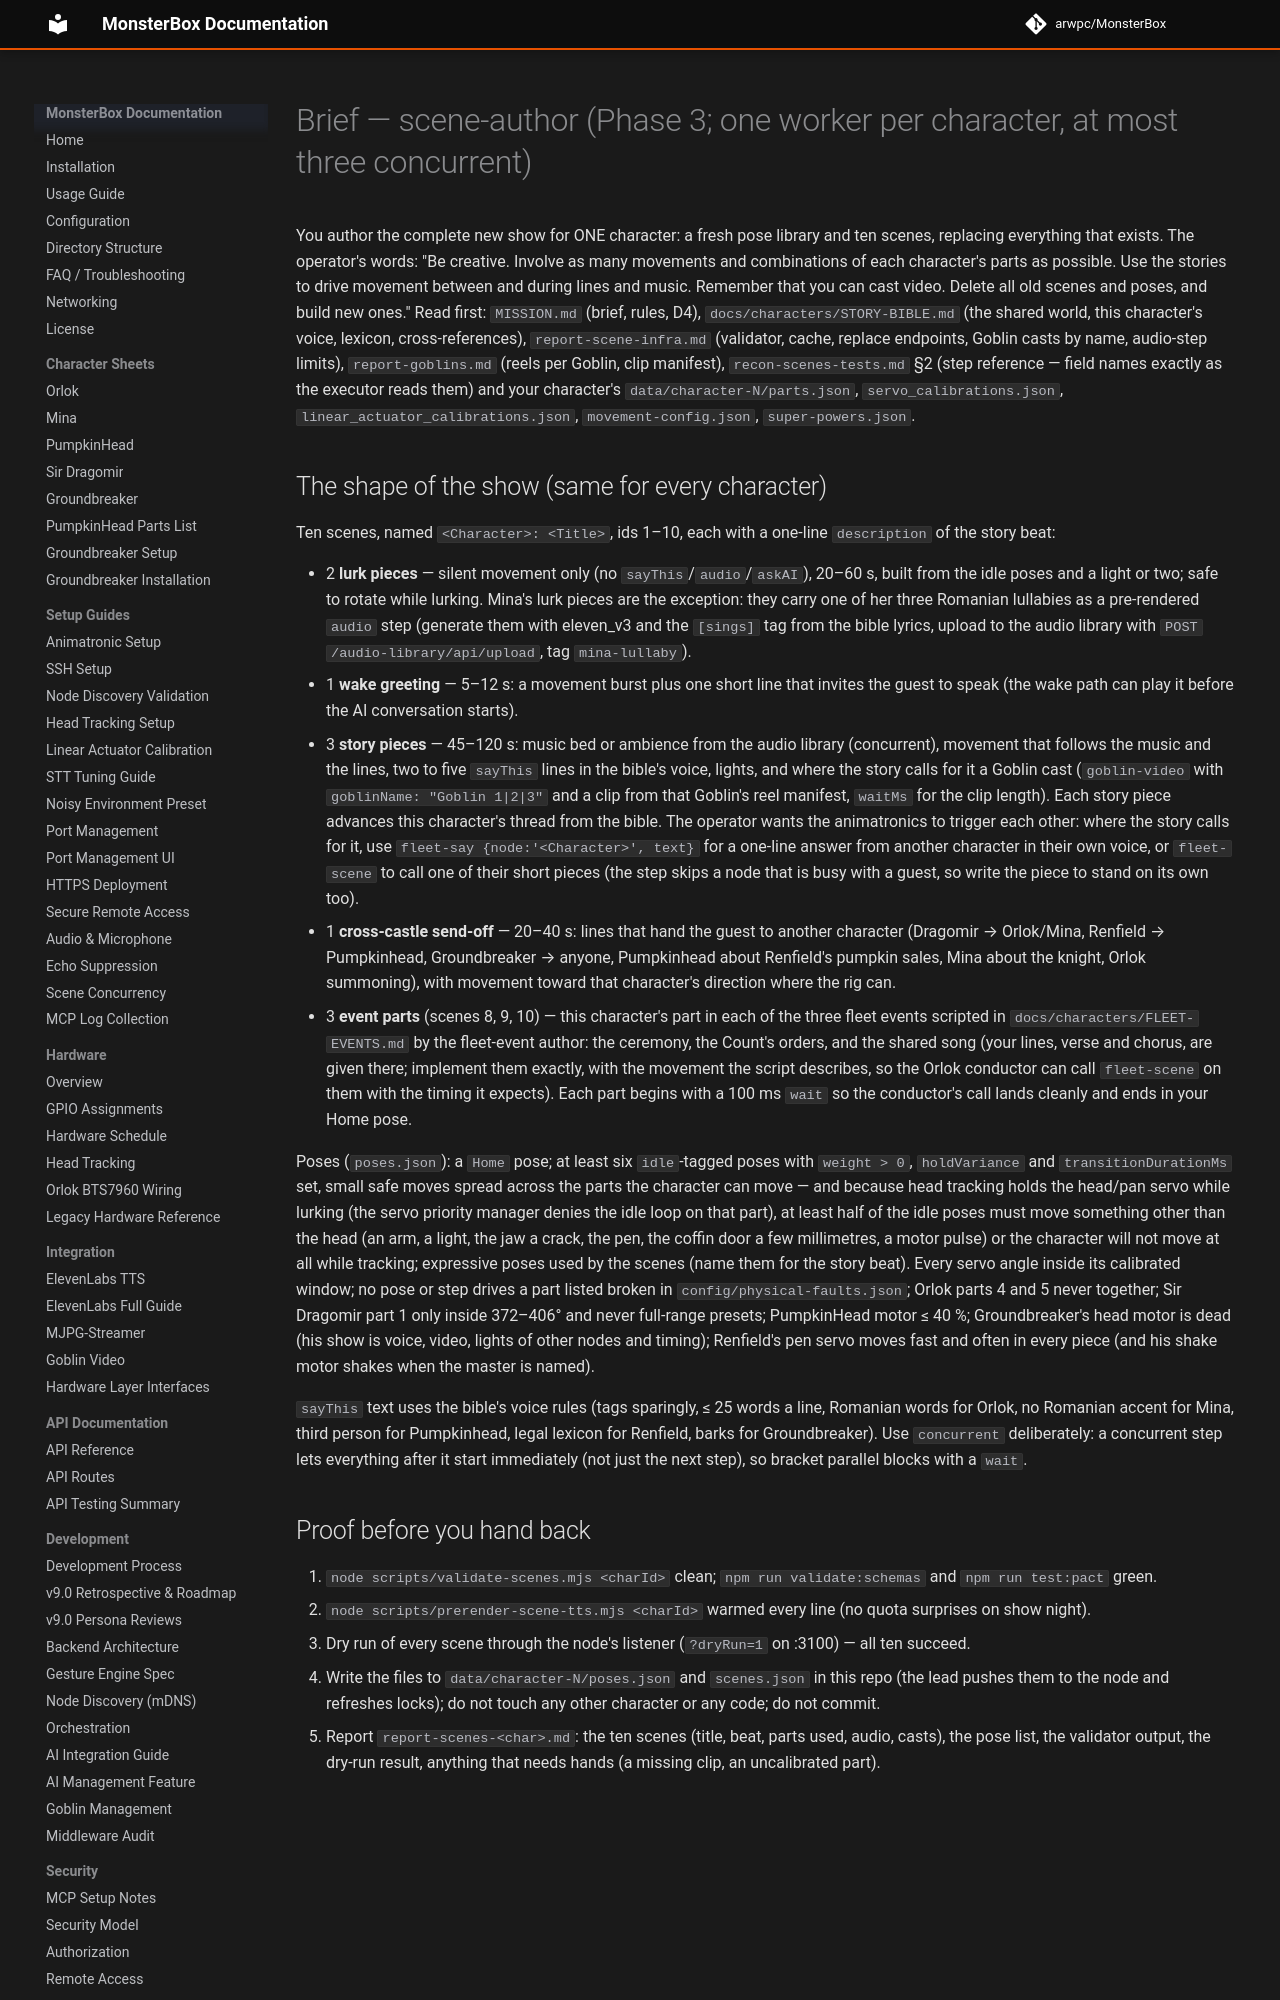

repository: arwpc/MonsterBox · page: development/missions/2026-10-castle-tuning/brief-scene-author/index.html · generator: mkdocs

# Brief — scene-author (Phase 3; one worker per character, at most three concurrent)

You author the complete new show for ONE character: a fresh pose library and ten scenes, replacing everything
that exists. The operator's words: "Be creative. Involve as many movements and combinations of each character's
parts as possible. Use the stories to drive movement between and during lines and music. Remember that you can
cast video. Delete all old scenes and poses, and build new ones." Read first: `MISSION.md` (brief, rules, D4),
`docs/characters/STORY-BIBLE.md` (the shared world, this character's voice, lexicon, cross-references),
`report-scene-infra.md` (validator, cache, replace endpoints, Goblin casts by name, audio-step limits),
`report-goblins.md` (reels per Goblin, clip manifest), `recon-scenes-tests.md` §2 (step reference — field names
exactly as the executor reads them) and your character's `data/character-N/parts.json`, `servo_calibrations.json`,
`linear_actuator_calibrations.json`, `movement-config.json`, `super-powers.json`.
